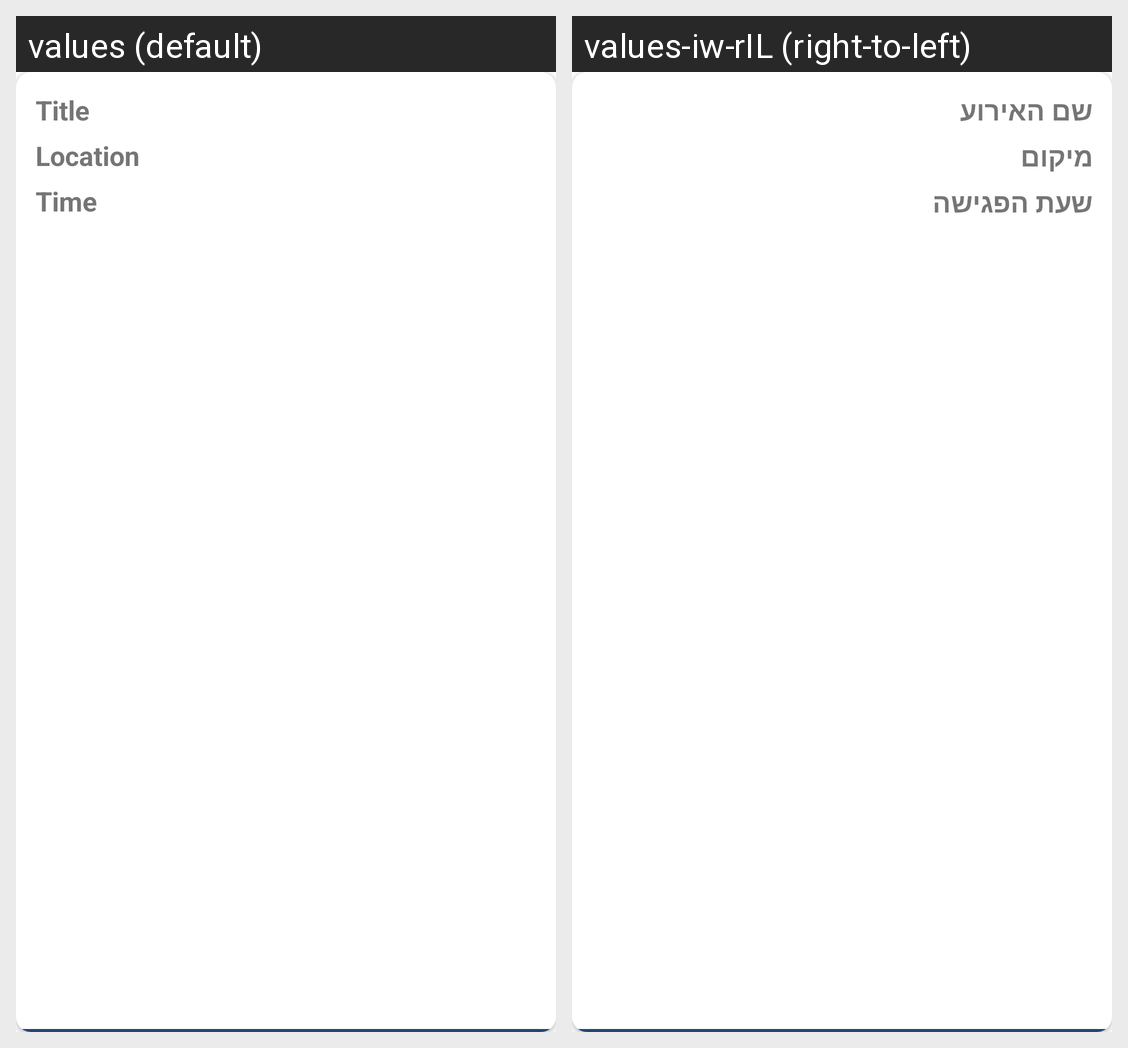

The same Android screen rendered under two of its app's locales, left to right. List the strings drawn on it with the default value and each locale's translation.
Android screen res/layout/meeting_cell.xml rendered under 2 locales, left to right: values (default), values-iw-rIL (right-to-left). Device: Nexus 5 (rendered at 1080×1920; each locale shown at half size, 540×960, under a caption strip naming it); theme Theme.FinalProject.
Strings drawn on this screen, with the default value and each locale's value (text and hints the layout hard-codes, and strings that could not be matched under every locale, appear in the picture but are not listed):

eventTitle
  values: Title
  values-iw-rIL: שם האירוע

eventLocation
  values: Location
  values-iw-rIL: מיקום

time
  values: Time
  values-iw-rIL: שעת הפגישה
